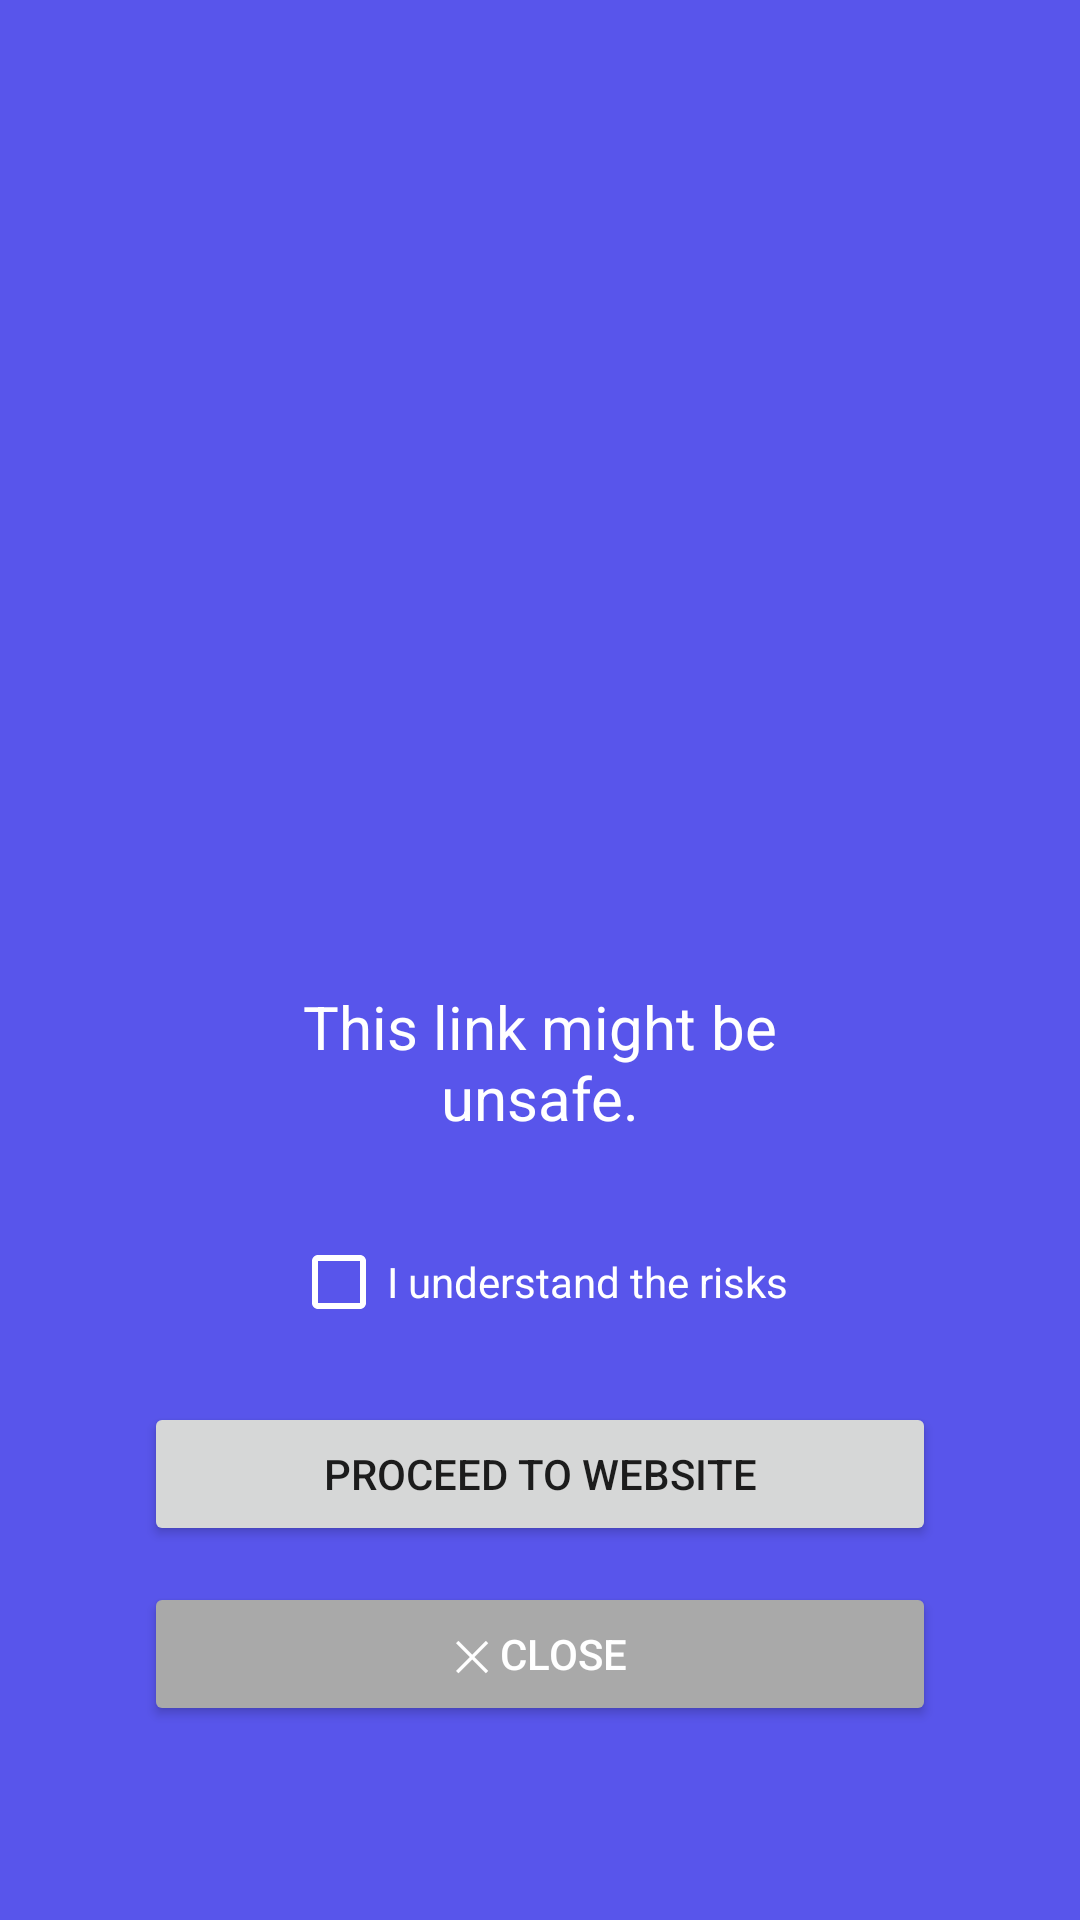

Here is an Android app screen rendered from its layout file. Give the layout XML and the strings, colors and styles it references.
<!-- AndroidManifest.xml: application theme Theme.SneakyLinky -->
<!-- res/layout/activity_link_warning.xml -->
<?xml version="1.0" encoding="utf-8"?>
<FrameLayout xmlns:android="http://schemas.android.com/apk/res/android"
    android:layout_width="match_parent"
    android:layout_height="match_parent"
    android:background="@color/backgroundPurple"
    android:padding="32dp">

    <LinearLayout
        android:layout_width="match_parent"
        android:layout_height="match_parent"
        android:orientation="vertical"
        android:gravity="center"
        android:padding="16dp">

        <ImageView
            android:id="@+id/warningImage"
            android:layout_width="240dp"
            android:layout_height="240dp"
            android:src="@drawable/detected_link"
            android:layout_gravity="center"
            android:contentDescription="Warning" />

        <TextView
            android:id="@+id/warningTextView"
            android:layout_width="wrap_content"
            android:layout_height="wrap_content"
            android:text="This link might be unsafe."
            android:textSize="20sp"
            android:textColor="@android:color/white"
            android:padding="24dp"
            android:gravity="center" />

        
        <CheckBox
            android:id="@+id/checkboxRisks"
            android:layout_width="wrap_content"
            android:layout_height="wrap_content"
            android:text="I understand the risks"
            android:textColor="@android:color/white"
            android:layout_marginBottom="16dp"
            android:buttonTint="@android:color/white"/>

        <Button
            android:id="@+id/proceedButton"
            android:layout_width="match_parent"
            android:layout_height="wrap_content"
            android:text="Proceed to Website" /> 

        <Button
            android:id="@+id/closeButton"
            android:layout_width="match_parent"
            android:layout_height="wrap_content"
            android:text="✕ Close"
            android:layout_marginTop="12dp"
            android:backgroundTint="@color/gray_button"
            android:textColor="@android:color/white" />
    </LinearLayout>
</FrameLayout>
<!-- resources referenced by this layout -->
<resources>
  <color name="backgroundPurple">#5855EB</color>
  <color name="gray_button">#A9A9A9</color>
  <style name="Theme.SneakyLinky" parent="Theme.MaterialComponents.DayNight.NoActionBar">
          <item name="colorPrimary">#5553E2</item>
          <item name="colorPrimaryVariant">#5553E2</item>
          <item name="colorOnPrimary">#FFFFFF</item>
  
          <item name="colorSecondary">#673AB7</item>
          <item name="colorOnSecondary">#000000</item>
  
          <item name="android:windowBackground">?android:colorBackground</item>
  
          <item name="materialButtonStyle">@style/SneakyButton_WhiteRounded</item>
          <item name="cardViewStyle">@style/Widget.MaterialComponents.CardView</item>
      </style>
  <style name="SneakyButton_WhiteRounded" parent="Widget.MaterialComponents.Button">
          
          <item name="backgroundTint">@color/near_white</item>
          <item name="android:textColor">@color/backgroundPurple</item>
  
          
          <item name="shapeAppearance">@style/SneakyShape_Rounded12</item>
  
          
          <item name="android:textSize">18sp</item>
  
          
          <item name="android:minHeight">56dp</item> 
          <item name="android:paddingStart">24dp</item>
          <item name="android:paddingEnd">24dp</item>
      </style>
  <color name="near_white">#F6F6F6</color>
  <style name="SneakyShape_Rounded12">
          <item name="cornerFamily">rounded</item>
          <item name="cornerSize">12dp</item>
      </style>
</resources>
